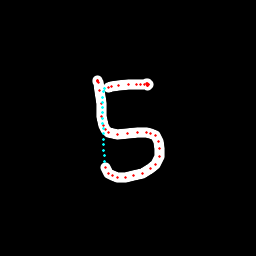

Values plotted in this chart, from the file beside it:
x, y, hover, eod
97.03, 80.04, 0.0, 0.0
97.11, 80.19, 0.0, 0.0
97.33, 80.41, 0.0, 0.0
97.8, 81.08, 0.0, 0.0
98.62, 82.66, 0.0, 0.0
99.73, 90.83, 0.0, 0.0
101.1, 103.9, 0.0, 0.0
101.6, 116.2, 0.0, 0.0
103.2, 125.7, 0.0, 0.0
105.2, 129.4, 0.0, 0.0
108.8, 132.3, 0.0, 0.0
117.6, 134.1, 0.0, 0.0
127.5, 133.3, 0.0, 0.0
137.8, 132.3, 0.0, 0.0
146, 132.2, 0.0, 0.0
150.7, 133.8, 0.0, 0.0
155.1, 135.8, 0.0, 0.0
158.5, 141.2, 0.0, 0.0
160, 148.7, 0.0, 0.0
159.2, 156.4, 0.0, 0.0
155.1, 164.2, 0.0, 0.0
150.4, 168.9, 0.0, 0.0
142.2, 173.6, 0.0, 0.0
133.6, 176, 0.0, 0.0
125.7, 177.2, 0.0, 0.0
117.9, 177.3, 0.0, 0.0
112.8, 175.8, 0.0, 0.0
108.2, 173.3, 0.0, 0.0
105.2, 167.2, 0.0, 0.0
104.4, 161.6, 1.0, 0.0
104, 156, 1.0, 0.0
103.7, 150.3, 1.0, 0.0
103.4, 144.8, 1.0, 0.0
103.3, 139.3, 1.0, 0.0
103.2, 133.9, 1.0, 0.0
103, 128.5, 1.0, 0.0
102.8, 123.2, 1.0, 0.0
102.7, 118, 1.0, 0.0
102.6, 112.9, 1.0, 0.0
102.7, 107.6, 1.0, 0.0
102.8, 102.4, 1.0, 0.0
103, 97.03, 1.0, 0.0
103.1, 91.56, 1.0, 0.0
104.9, 88.55, 1.0, 0.0
108, 87.53, 0.0, 0.0
111.5, 86.77, 0.0, 0.0
118.7, 85.44, 0.0, 0.0
128.4, 84.28, 0.0, 0.0
136.3, 84.33, 0.0, 0.0
140.7, 84.13, 0.0, 0.0
144.3, 84, 0.0, 0.0
146.8, 83.78, 0.0, 0.0
147.8, 83.81, 0.0, 0.0
148, 84.09, 0.0, 0.0
148.1, 84.33, 0.0, 0.0
148.1, 84.67, 0.0, 0.0
147.8, 85.03, 0.0, 0.0
147.5, 85.39, 0.0, 0.0
148, 85.07, 0.0, 1.0
